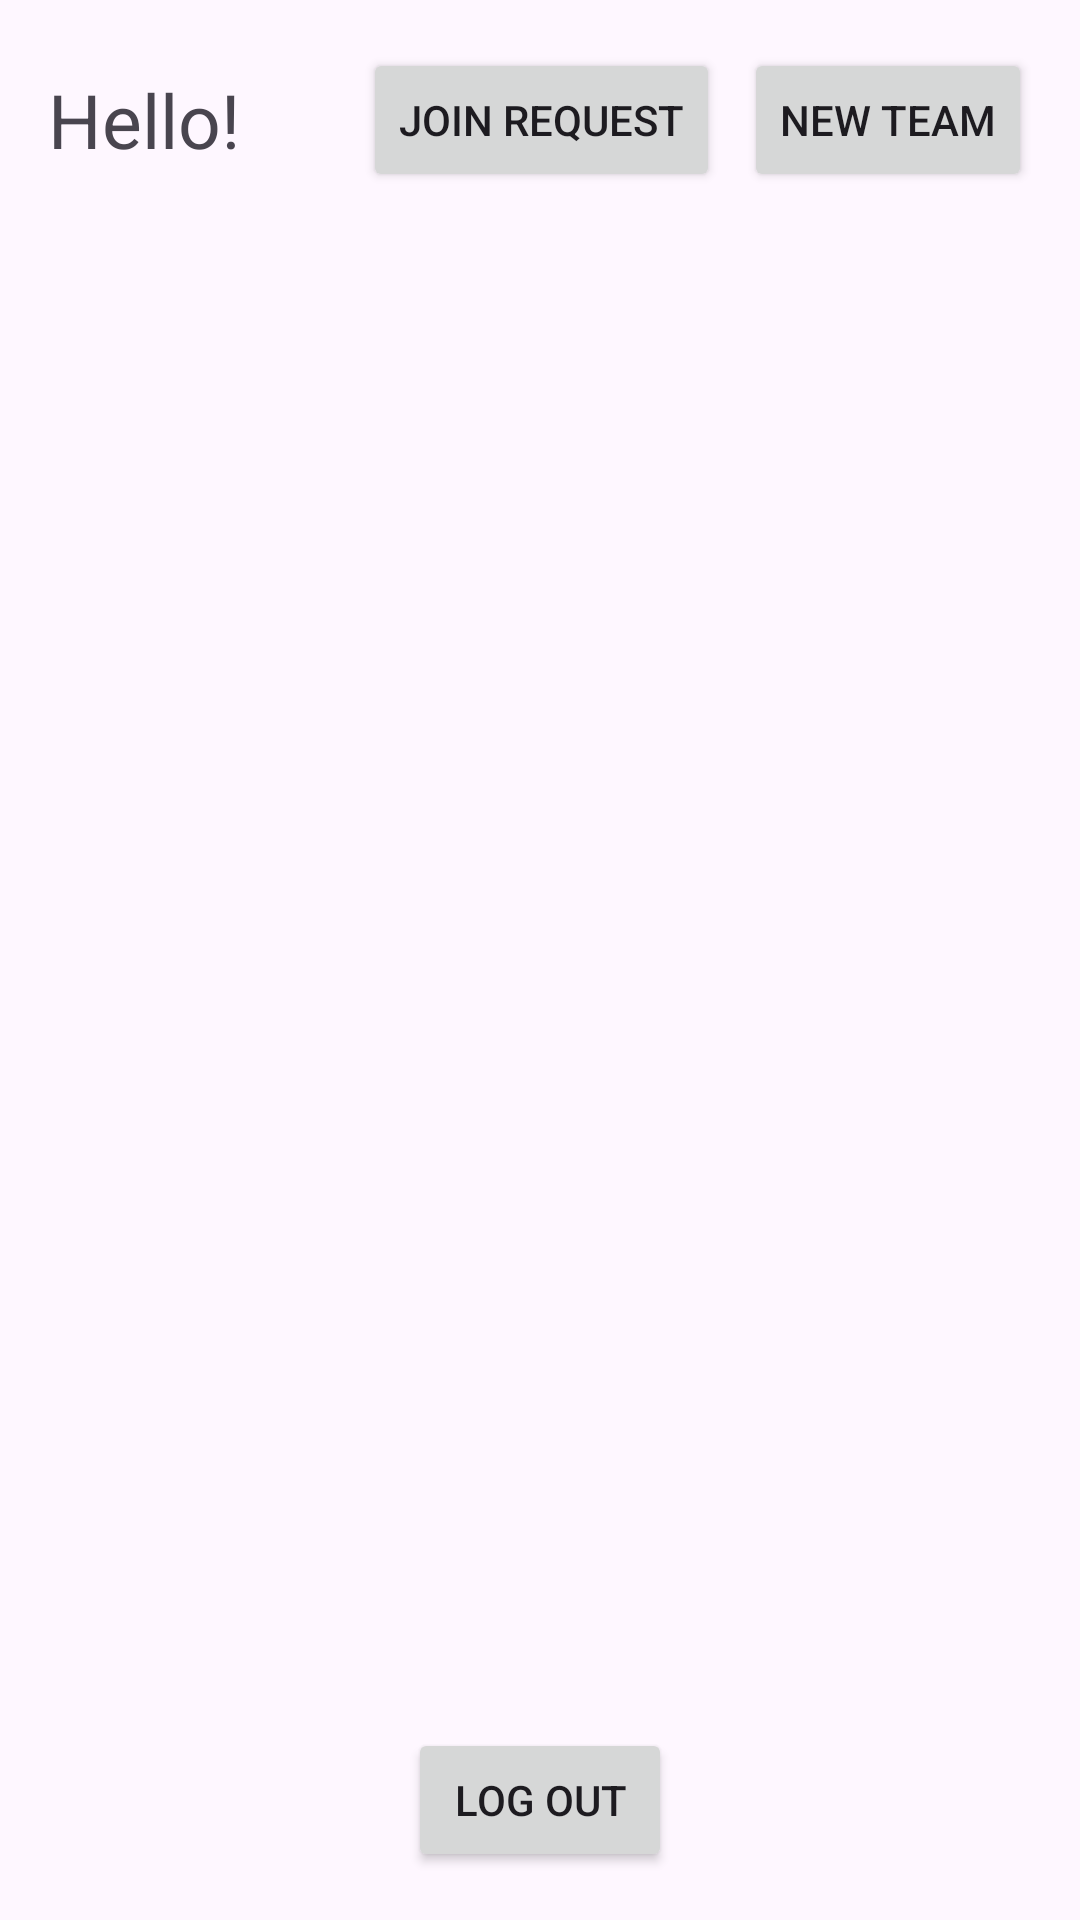

Here is an Android app screen rendered from its layout file. Give the layout XML and the strings, colors and styles it references.
<!-- AndroidManifest.xml: application theme Theme.Yomap -->
<!-- res/layout/activity_main.xml -->
<?xml version="1.0" encoding="utf-8"?>
<LinearLayout xmlns:android="http://schemas.android.com/apk/res/android"
    xmlns:tools="http://schemas.android.com/tools"
    android:id="@+id/main"
    android:layout_width="match_parent"
    android:layout_height="match_parent"
    android:orientation="vertical"
    android:padding="16dp"
    tools:context=".MainActivity">

    <LinearLayout
        android:layout_width="match_parent"
        android:layout_height="wrap_content"
        android:orientation="horizontal"
        android:gravity="center_vertical"
        android:layout_marginBottom="8dp">

        <TextView
            android:id="@+id/nameView"
            android:layout_width="0dp"
            android:layout_height="wrap_content"
            android:layout_weight="1"
            android:text="Hello!"
            android:textSize="25sp"/>


        <Button
            android:id="@+id/requestJoin"
            android:layout_width="wrap_content"
            android:layout_height="wrap_content"
            android:text="Join Request"/>

        <Button
            android:id="@+id/newActivity"
            android:layout_width="wrap_content"
            android:layout_height="wrap_content"
            android:layout_marginStart="8dp"
            android:text="New Team"/>

    </LinearLayout>

    <ListView
        android:id="@+id/list"
        android:layout_width="match_parent"
        android:layout_height="0dp"
        android:layout_weight="1"/>

    <Button
        android:id="@+id/logOut"
        android:layout_width="wrap_content"
        android:layout_height="wrap_content"
        android:layout_gravity="center"
        android:layout_marginTop="8dp"
        android:text="Log Out"/>

</LinearLayout>
<!-- resources referenced by this layout -->
<resources>
  <style name="Theme.Yomap" parent="Base.Theme.Yomap" />
  <style name="Base.Theme.Yomap" parent="Theme.Material3.DayNight.NoActionBar">
          
          
      </style>
</resources>
